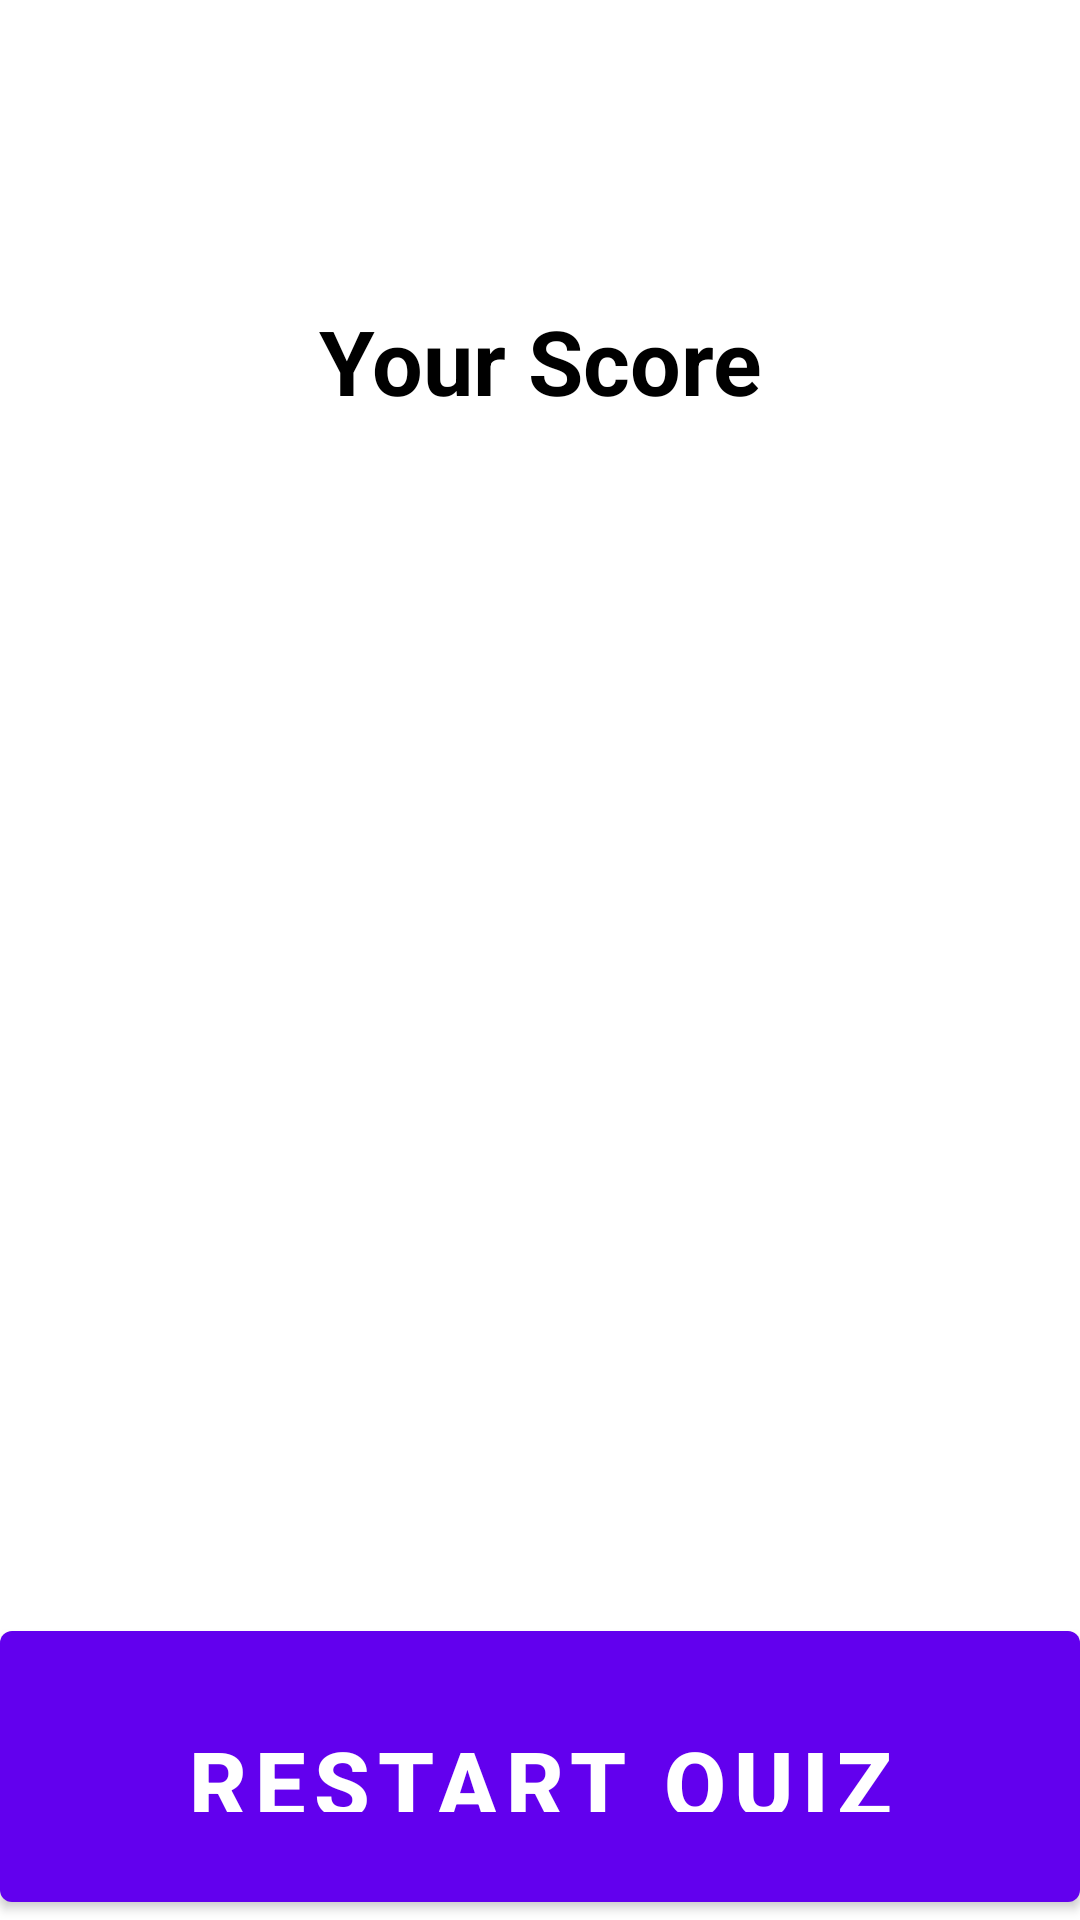

Write the Android layout XML for this screen, with the resource values it uses.
<!-- AndroidManifest.xml: application theme Theme.Pictionary -->
<!-- res/layout/activity_result.xml -->
<?xml version="1.0" encoding="utf-8"?>
<LinearLayout xmlns:android="http://schemas.android.com/apk/res/android"
    xmlns:app="http://schemas.android.com/apk/res-auto"
    xmlns:tools="http://schemas.android.com/tools"
    android:orientation="vertical"
    android:layout_width="match_parent"
    android:layout_height="match_parent"
    android:background="@color/about_background_color"
    tools:context=".ResultActivity">

    <LinearLayout
        android:layout_width="match_parent"
        android:layout_height="wrap_content"
        android:orientation="vertical">

        <TextView
            android:layout_width="match_parent"
            android:layout_height="wrap_content"
            android:textSize="30sp"
            android:paddingTop="100dp"
            android:textStyle="bold"
            android:textAlignment="center"
            android:text="Your Score"
            android:textColor="#000"
            />

        <TextView
            android:id="@+id/percent_textview"
            android:layout_width="match_parent"
            android:layout_height="wrap_content"
            android:textSize="30sp"
            android:padding="70dp"
            android:textStyle="bold"
            android:textAlignment="center"
            android:textColor="#000"
            />

        <TextView
            android:id="@+id/correct_textview"
            android:layout_width="match_parent"
            android:layout_height="wrap_content"
            android:textSize="20sp"
            android:textStyle="bold"
            android:textAlignment="center"
            android:paddingTop="100dp"
            android:textColor="#000"
            />

    </LinearLayout>

    <Button
        android:onClick="restartGame"
        android:layout_width="match_parent"
        android:layout_height="wrap_content"
        android:textSize="30sp"
        android:padding="30dp"
        android:layout_marginTop="90dp"
        android:textStyle="bold"
        android:textAlignment="center"
        android:text="Restart Quiz"
        android:paddingTop="100dp"
        />

</LinearLayout>
<!-- resources referenced by this layout -->
<resources>
  <style name="Theme.Pictionary" parent="Theme.MaterialComponents.DayNight.DarkActionBar">
          
          <item name="colorPrimary">@color/purple_500</item>
          <item name="colorPrimaryVariant">@color/purple_700</item>
          <item name="colorOnPrimary">@color/white</item>
          
          <item name="colorSecondary">@color/teal_200</item>
          <item name="colorSecondaryVariant">@color/teal_700</item>
          <item name="colorOnSecondary">@color/black</item>
          
          <item name="android:statusBarColor" tools:targetApi="l">?attr/colorPrimaryVariant</item>
          
      </style>
  <!-- not gathered from this repository: default colours our renderer supplied (Android Studio template values) -->
  <color name="purple_500">#FF6200EE</color>
  <color name="purple_700">#FF3700B3</color>
  <color name="teal_200">#FF03DAC5</color>
  <color name="teal_700">#FF018786</color>
  <color name="black">#FF000000</color>
  <color name="white">#FFFFFFFF</color>
</resources>
